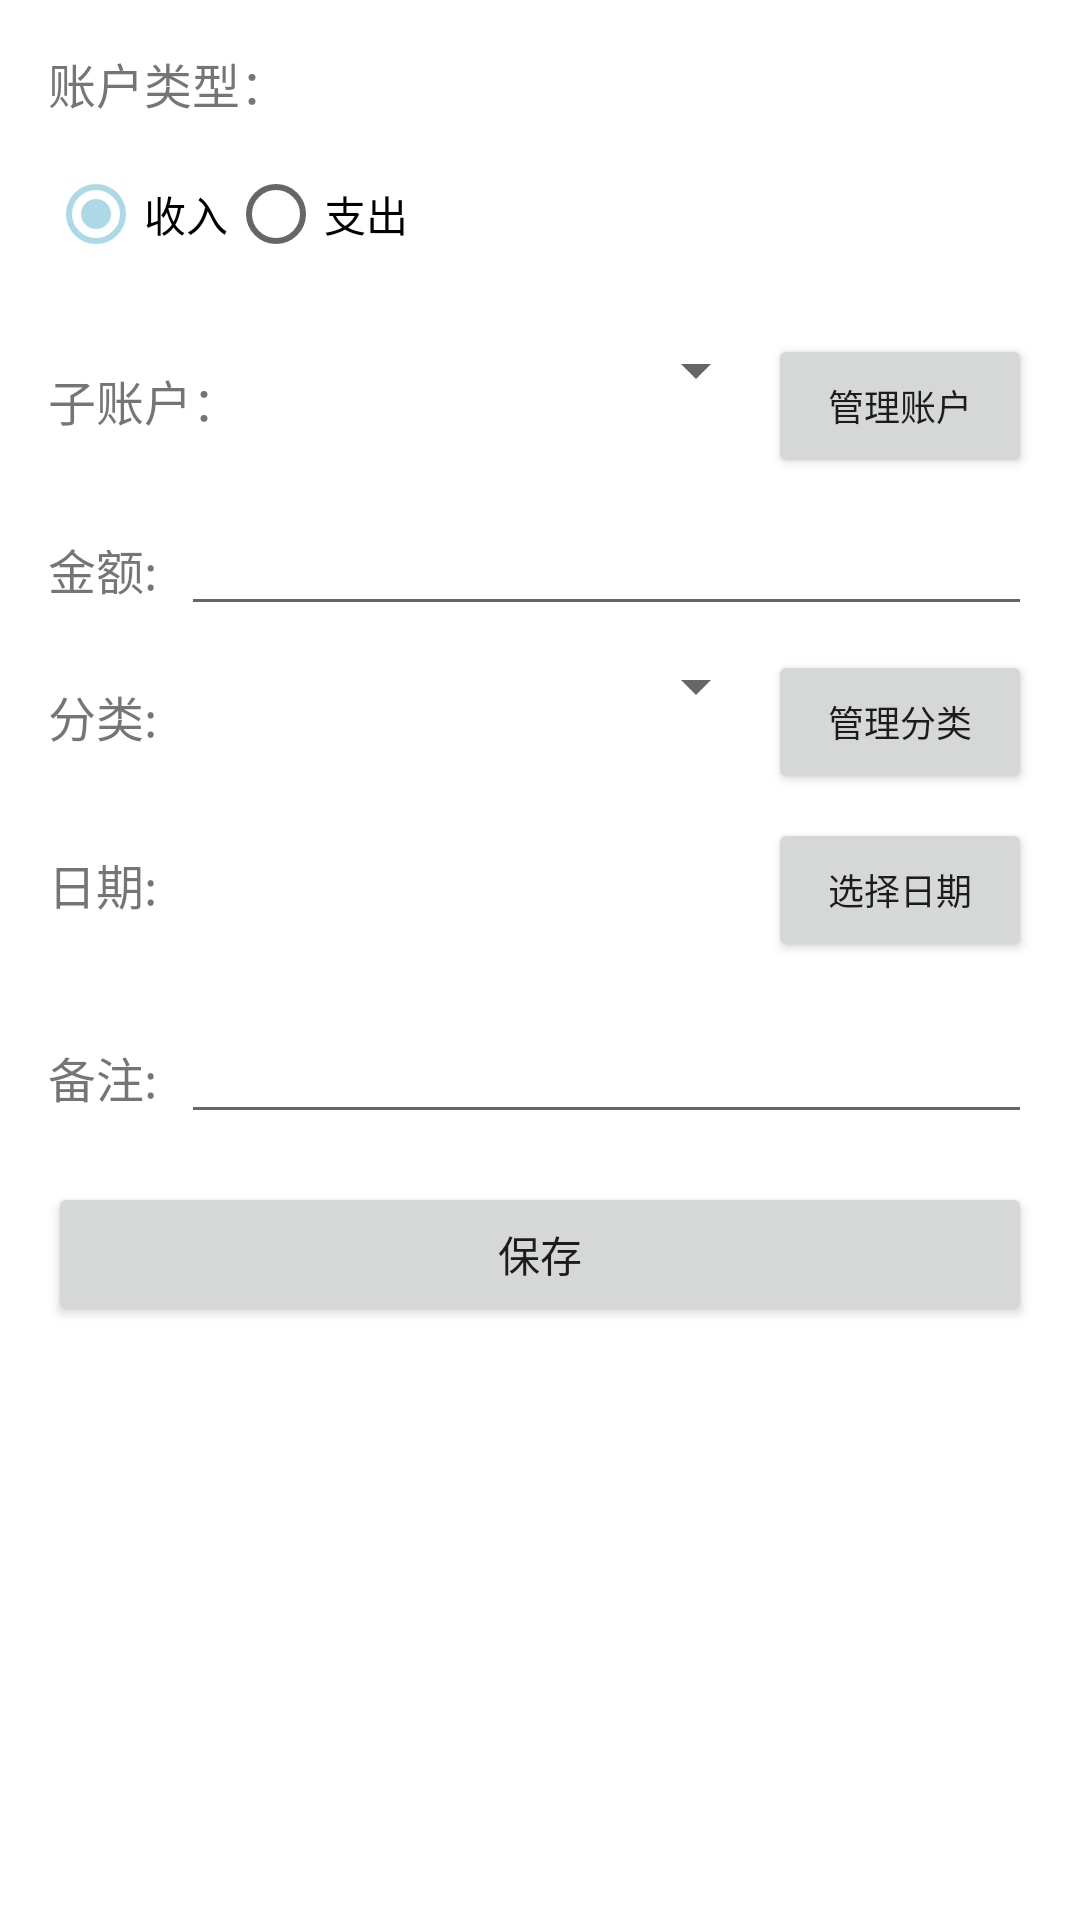

Write the Android layout XML for this screen, with the resource values it uses.
<!-- AndroidManifest.xml: application theme Theme.TBOOK -->
<!-- res/layout/activity_add_record.xml -->
<LinearLayout xmlns:android="http://schemas.android.com/apk/res/android"
    xmlns:tools="http://schemas.android.com/tools"
    android:layout_width="match_parent"
    android:layout_height="match_parent"
    android:orientation="vertical"
    android:padding="16dp"
    tools:context=".ui.AddRecordActivity">

    <TextView
        android:layout_width="wrap_content"
        android:layout_height="wrap_content"
        android:text="@string/account_type"
        android:textSize="16sp"
        android:layout_marginBottom="8dp" />

    <RadioGroup
        android:id="@+id/account_type_radio_group"
        android:layout_width="match_parent"
        android:layout_height="wrap_content"
        android:orientation="horizontal"
        android:layout_marginBottom="16dp">

        <RadioButton
            android:id="@+id/income_radio_button"
            android:layout_width="wrap_content"
            android:layout_height="wrap_content"
            android:text="@string/income"
            android:checked="true" />

        <RadioButton
            android:id="@+id/expense_radio_button"
            android:layout_width="wrap_content"
            android:layout_height="wrap_content"
            android:text="@string/expense" />
    </RadioGroup>

    <LinearLayout
        android:layout_width="match_parent"
        android:layout_height="wrap_content"
        android:orientation="horizontal"
        android:layout_marginBottom="8dp">
        <TextView
            android:layout_width="wrap_content"
            android:layout_height="wrap_content"
            android:text="子账户："
            android:textSize="16sp"
            android:layout_marginEnd="8dp" />

        <Spinner
            android:id="@+id/account_spinner"
            android:layout_width="0dp"
            android:layout_height="wrap_content"
            android:layout_weight="1" />

        <Button
            android:id="@+id/manage_account_button"
            android:layout_width="wrap_content"
            android:layout_height="wrap_content"
            android:text="管理账户"
            android:textSize="12sp"/>

    </LinearLayout>

    <LinearLayout
        android:layout_width="match_parent"
        android:layout_height="wrap_content"
        android:orientation="horizontal"
        android:layout_marginBottom="8dp">

        <TextView
            android:layout_width="wrap_content"
            android:layout_height="wrap_content"
            android:text="@string/amount"
            android:textSize="16sp"
            android:layout_marginEnd="8dp" />

        <EditText
            android:id="@+id/amount_edit_text"
            android:layout_width="0dp"
            android:layout_height="wrap_content"
            android:layout_weight="1"
            android:inputType="numberDecimal" />

    </LinearLayout>

    <LinearLayout
        android:layout_width="match_parent"
        android:layout_height="wrap_content"
        android:orientation="horizontal"
        android:layout_marginBottom="8dp">

        <TextView
            android:layout_width="wrap_content"
            android:layout_height="wrap_content"
            android:text="@string/category"
            android:textSize="16sp"
            android:layout_marginEnd="8dp" />

        <Spinner
            android:id="@+id/category_spinner"
            android:layout_width="0dp"
            android:layout_height="wrap_content"
            android:layout_weight="1" />

        <Button
            android:id="@+id/manage_category_button"
            android:layout_width="wrap_content"
            android:layout_height="wrap_content"
            android:text="管理分类"
            android:textSize="12sp"/>

    </LinearLayout>

    <LinearLayout
        android:layout_width="match_parent"
        android:layout_height="wrap_content"
        android:orientation="horizontal"
        android:layout_marginBottom="16dp">

        <TextView
            android:layout_width="wrap_content"
            android:layout_height="wrap_content"
            android:text="@string/date"
            android:textSize="16sp"
            android:layout_marginEnd="8dp" />

        <TextView
            android:id="@+id/date_text_view"
            android:layout_width="0dp"
            android:layout_height="wrap_content"
            android:layout_weight="1"
            android:textSize="16sp"/>

        <Button
            android:id="@+id/select_date_button"
            android:layout_width="wrap_content"
            android:layout_height="wrap_content"
            android:text="选择日期"
            android:textSize="12sp"/>


    </LinearLayout>


    <LinearLayout
        android:layout_width="match_parent"
        android:layout_height="wrap_content"
        android:orientation="horizontal"
        android:layout_marginBottom="16dp">
        <TextView
            android:layout_width="wrap_content"
            android:layout_height="wrap_content"
            android:text="@string/remark"
            android:textSize="16sp"
            android:layout_marginEnd="8dp" />

        <EditText
            android:id="@+id/remark_edit_text"
            android:layout_width="0dp"
            android:layout_height="wrap_content"
            android:layout_weight="1"/>

    </LinearLayout>


    <Button
        android:id="@+id/save_button"
        android:layout_width="match_parent"
        android:layout_height="wrap_content"
        android:text="@string/save" />
</LinearLayout>
<!-- resources referenced by this layout -->
<resources>
  <string name="account_type">账户类型：</string>
  <string name="amount">金额:</string>
  <string name="category">分类:</string>
  <string name="date">日期:</string>
  <string name="expense">支出</string>
  <string name="income">收入</string>
  <string name="remark">备注:</string>
  <string name="save">保存</string>
  <style name="Theme.TBOOK" parent="Theme.MaterialComponents.DayNight.DarkActionBar">
          
          <item name="colorPrimary">#0077B6</item>
          <item name="colorPrimaryVariant">#005DA5</item>
          <item name="colorOnPrimary">#FFFFFF</item>
          
          <item name="colorSecondary">#ADD8E6</item>
          <item name="colorSecondaryVariant">#90C4D2</item>
          <item name="colorOnSecondary">#000000</item>
          
          <item name="android:statusBarColor">?attr/colorPrimaryVariant</item>
          
          <item name="android:windowBackground">#FFFFFF</item>
  
          
      </style>
</resources>
